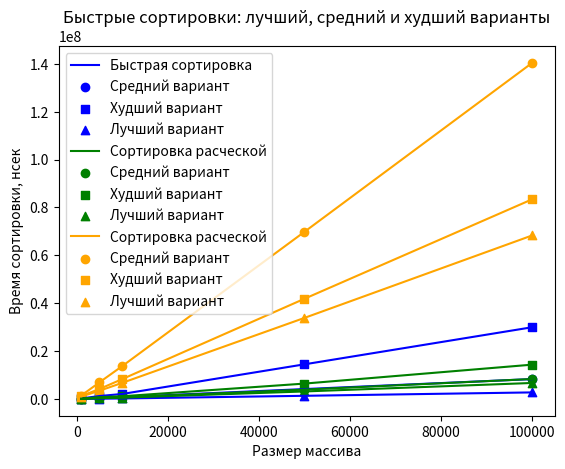

Recreate this plot in Python.
import matplotlib.pyplot as plt
import numpy as np
import math

def line(x1, y1, x2, y2):
    k = (y2-y1)/(x2-x1)
    b = (y1-x1*k)
    return (k, b)

n_slow = [1000, 5000, 10000, 50000]
log_n_slow = [math.log2(x) for x in n_slow]

t_bubble = [3174576, 73373640, 301105102, 5842885709]
t_bubble_0 = [0.002, 0.03, 0.1, 5.7]
t_bubble_1 = [0.001, 0.01, 0.1, 2.1]
t_bubble_2 = [0.002, 0.04, 0.2, 5.3]
t_bubble_3 = [0.002, 0.038, 0.16, 5.4]
log_t_bubble = [math.log2(x) for x in t_bubble]
(k_bubble, b_bubble) = line(log_n_slow[0], log_t_bubble[0], log_n_slow[1], log_t_bubble[1])
t_bubble_worst = [2366953, 48850092, 193268949, 5759220441]
t_bubble_best = [1720, 8135, 11621, 112718]
#plt.plot(log_n_slow, [x*k_bubble + b_bubble for x in log_n_slow], color = 'lightgray', label = 'прямые')
#plt.plot(n_slow, t_bubble_0, color = 'pink', marker = 's', label = 'Оптимизация -О0')
#plt.plot(n_slow, t_bubble_1, color = 'purple', marker = '^', label = 'Оптимизация -О1')
#plt.plot(n_slow, t_bubble, color = 'blue', label = 'Сортировка пузырьком')
#plt.scatter(n_slow, t_bubble, color = 'blue', marker = 'o', label = 'Средний вариант')
#plt.plot(n_slow, t_bubble_worst, color='blue')
#plt.scatter(n_slow, t_bubble_worst, color='blue', marker='s', label = 'Худший вариант')
#plt.plot(n_slow, t_bubble_best, color='blue')
#plt.scatter(n_slow, t_bubble_best, color='blue', marker='^', label = 'Лучший вариант')
#plt.plot(n_slow, t_bubble_3, color = 'cyan', marker = 'o', label = 'Оптимизация -O3')
#plt.title('Пузырек с различными оптимизациями')

t_selection = [816791, 12727304, 50057079, 1276449635]
t_selection_worst = [882116, 14462147, 55843147,1922801682]
t_selection_best = [779670, 13034084, 51718385, 1325644587]
#log_t_selection = [math.log2(x) for x in t_selection]
#(k_selection, b_selection) = line(log_n_slow[0], log_t_selection[0], log_n_slow[2], log_t_selection[2])
#plt.plot(log_n_slow, [x*k_selection + b_selection for x in log_n_slow], color = 'lightgray')
#plt.plot(n_slow, t_selection, color = 'green', label = 'Сортировка выбором')
#plt.scatter(n_slow, t_selection, color='green', marker='o', label = 'Средний вариант')
#plt.plot(n_slow, t_selection_worst, color='green')
#plt.scatter(n_slow, t_selection_worst, color='green', marker='s', label = 'Худший вариант')
#plt.plot(n_slow, t_selection_best, color='green')
#plt.scatter(n_slow, t_selection_best, color='green', marker='^', label='Лучший вариант')

t_insert = [1225633, 20035765, 80266498, 2394659862]
t_insert_worst = [2099686, 43671091, 171248175, 4448830129]
t_insert_best = [2670, 11847, 16411, 79986]
#log_t_insert = [math.log2(x) for x in t_insert]
#(k_insert, b_insert) = line(log_n_slow[0], log_t_insert[0], log_n_slow[2], log_t_insert[2])
#plt.plot(log_n_slow, [x*k_insert + b_insert for x in log_n_slow], color = 'lightgray')
#plt.plot(n_slow, t_insert, color = 'orange', label = 'Сортировка вставкой')
#plt.scatter(n_slow, t_insert, color='orange', marker='o', label = 'Средний вариант')
#plt.plot(n_slow, t_insert_worst, color='orange')
#plt.scatter(n_slow, t_insert_worst, color='orange', marker='s', label = 'Худший вариант')
#plt.plot(n_slow, t_insert_best, color='orange')
#plt.scatter(n_slow, t_insert_best, color='orange', marker='^', label='Лучший вариант')

n_quick = [1000, 5000, 10000, 50000, 100000]

t_quick = [89866, 511131, 797050, 4134121, 8303861]
t_quick_worst = [213541, 1225320, 2081127, 14462841, 29958403]
t_quick_best = [17488, 118758, 205944, 1321660, 2740839]
log_t_quick = [0.000089866/(1000*math.log2(1000)), 0.000511131/(5000*math.log2(5000)), 0.00079705/(10000*math.log2(10000)), 0.004134121/(50000*math.log2(50000))]#,0.008303861/(100000*math.log2(100000))] 
#plt.plot(n_quick, t_quick, color = 'mediumaquamarine', marker = 's', label = 'Быстрая сортировка')
#plt.plot(n_quick, log_t_quick, color = 'blue', marker = 'o', label = 'Быстрая сортировка')
#plt.title('Линеаризованные быстрые сортировки')
#plt.plot(1, 0.00001)
plt.plot(n_quick, t_quick, color = 'blue', label = 'Быстрая сортировка')
plt.scatter(n_quick, t_quick, color='blue', marker='o', label = 'Средний вариант')
plt.plot(n_quick, t_quick_worst, color='blue')
plt.scatter(n_quick, t_quick_worst, color='blue', marker='s', label = 'Худший вариант')
plt.plot(n_quick, t_quick_best, color='blue')
plt.scatter(n_quick, t_quick_best, color='blue', marker='^', label='Лучший вариант')
 
t_comb = [141346, 752554, 1129403, 6418572, 14333314]
t_comb_worst = [67322, 395348, 657424, 3908172, 8337243]
t_comb_best = [57491, 320054, 545224, 3137433, 6682800]
log_t_comb = [0.000141346/(1000*math.log2(1000)), 0.000752554/(5000*math.log2(5000)), 0.001129403/(10000*math.log2(10000)), 0.006418572/(50000*math.log2(50000)),0.014333314/(100000*math.log2(100000))] 
#plt.plot(n_quick, t_comb, color = 'cyan', marker = '.', label = 'Сортировка расческой')
plt.plot(n_quick, t_comb, color = 'green', label = 'Сортировка расческой')

plt.plot(n_quick, t_comb_worst, color='green')
plt.scatter(n_quick, t_comb_worst, color='green', marker='o', label = 'Средний вариант')
plt.scatter(n_quick, t_comb, color='green', marker='s', label = 'Худший вариант')
plt.scatter(n_quick, t_comb_best, color='green', marker='^', label='Лучший вариант')
plt.plot(n_quick, t_comb_best, color='green')


t_merge = [1384781, 6935226, 13715786, 69800884, 140378229]
t_merge_worst = [1227840, 4153112, 8293260, 41844907, 83402310]
t_merge_best = [1018000, 3434313, 6721929, 33852989, 68301653]
log_t_merge = [0.001384781/(1000*math.log2(1000)), 0.006935226/(5000*math.log2(5000)), 0.013715786/(10000*math.log2(10000)), 0.069800884/(50000*math.log2(50000)),0.140378229/(100000*math.log2(100000))] 
#plt.plot(n_quick, t_merge, color = 'gold', marker = '.', label = 'Сортировка слиянием')
plt.plot(n_quick, t_merge, color = 'orange', label = 'Сортировка расческой')
plt.scatter(n_quick, t_merge, color='orange', marker='o', label = 'Средний вариант')
plt.plot(n_quick, t_merge_worst, color='orange')
plt.scatter(n_quick, t_merge_worst, color='orange', marker='s', label = 'Худший вариант')
plt.plot(n_quick, t_merge_best, color='orange')
plt.scatter(n_quick, t_merge_best, color='orange', marker='^', label='Лучший вариант')




plt.title('Быстрые сортировки: лучший, средний и худший варианты')
plt.legend(loc='upper left')
plt.xlabel('Размер массива')
plt.ylabel('Время сортировки, нсек')
#plt.xlabel('N')
#plt.ylabel('t/NlogN')
plt.show()


